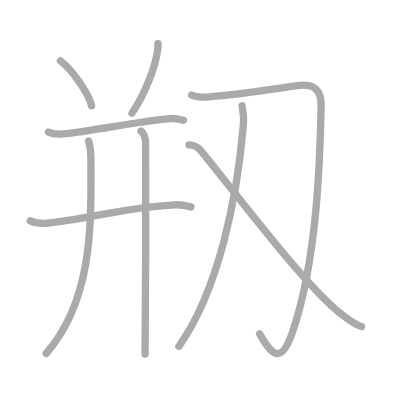
t = 0.00 s
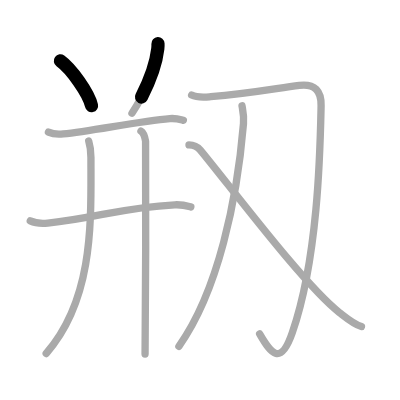
t = 1.75 s
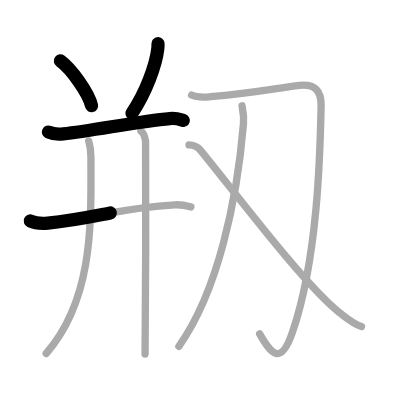
t = 3.50 s
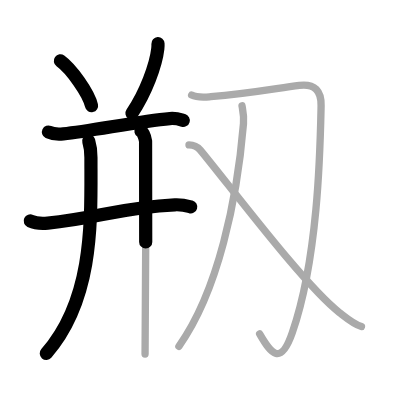
t = 5.50 s
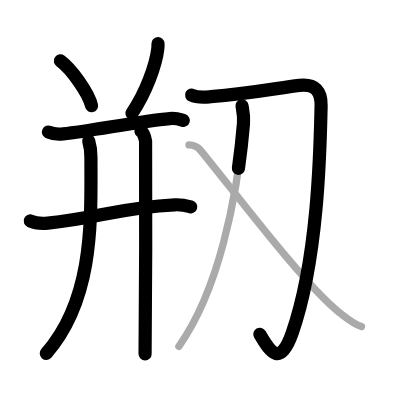
t = 7.25 s
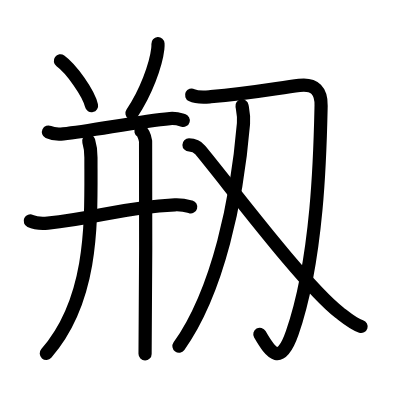
t = 9.00 s

The animated SVG that drew these frames (rendered in a browser with its animation timeline set to each time). Animation: 9 SMIL elements (animate=9); one cycle of 9.00 s.

<?xml version="1.0" standalone="no"?>
<!DOCTYPE svg PUBLIC "-//W3C//DTD SVG 1.1//EN"   "http://www.w3.org/Graphics/SVG/1.1/DTD/svg11.dtd">
<svg width="400px" height="400px"  version="1.1" xmlns="http://www.w3.org/2000/svg">
  <defs>
    <marker id="Triangle" viewBox="0 0 10 10" refX="0" refY="5" markerUnits="strokeWidth" markerWidth="3" style="stroke-opacity:0%;fill:#aaaaaa;" markerHeight="2" orient="auto">
      <path d="M 0 0 L 10 5 L 0 10 z" />
    </marker>
    
    <marker id="Arrow" viewBox="0 0 10 10" refX="5" refY="5" markerUnits="strokeWidth" markerWidth="1.8" style="stroke-opacity:0%;fill:#770000;" markerHeight="2" orient="auto">
      <path d="M 0 4 L 6 4 L 4 1 L 10 5 L 4 9 L 6 6 L 0 6 z" />
        <circle cx="5" cy="5" r="5" />
      </marker>
    
    <marker id="TriangleRed" viewBox="0 0 10 10" refX="0" refY="5" markerUnits="strokeWidth" markerWidth="3" style="stroke-opacity:0%;fill:#CC0000;" markerHeight="2" orient="auto">
      <path d="M 0 0 L 10 5 L 0 10 z" />
    </marker>
    
    <marker id="ArrowRed" viewBox="0 0 10 10" refX="5" refY="5" markerUnits="strokeWidth" markerWidth="1.8" style="stroke-opacity:0%;fill:#CC0000;" markerHeight="2" orient="auto">
      <path d="M 0 4 L 6 4 L 4 1 L 10 5 L 4 9 L 6 6 L 0 6 z" />
        <circle cx="5" cy="5" r="5" />
      </marker>
    
  </defs>
  
  <path style="fill:#ffffff; fill-opacity:100%; fill-rule:evenodd; stroke-width:0;" d="M 0 0 L 400px 0 L 400px 400px L 0 400px L 0 0" />

  <g transform="scale(3.6697247706422 3.6697247706422)">
<path style="fill:none; fill-opacity:0%; fill-rule:evenodd; stroke:#aaaaaa; stroke-opacity:100%; stroke-width: 1.5pt; stroke-linejoin:round; stroke-linecap:round;" d="M16.46 16.59c2.99 2.15 7.73 8.85 8.48 12.21"></path>
<path style="fill:none; fill-opacity:0%; fill-rule:evenodd; stroke:#aaaaaa; stroke-opacity:100%; stroke-width: 1.5pt; stroke-linejoin:round; stroke-linecap:round;" d="M43.05 11.89c0.02 0.35 0.01 0.9-0.05 1.42c-0.5 4.44-3.25 11.94-7.04 17.55"></path>
<path style="fill:none; fill-opacity:0%; fill-rule:evenodd; stroke:#aaaaaa; stroke-opacity:100%; stroke-width: 1.5pt; stroke-linejoin:round; stroke-linecap:round;" d="M13.2 35.99c1.05 0.5 2.98 0.61 4.03 0.5C25.02 35.71 38 33 46.29 32.31c1.75-0.15 2.8 0.24 3.68 0.49"></path>
<path style="fill:none; fill-opacity:0%; fill-rule:evenodd; stroke:#aaaaaa; stroke-opacity:100%; stroke-width: 1.5pt; stroke-linejoin:round; stroke-linecap:round;" d="M8.25 60.2c1.25 0.59 3.53 0.71 4.77 0.59C26.5 59.45 33 56.5 47.64 55.81c2.07-0.1 3.32 0.28 4.36 0.57"></path>
<path style="fill:none; fill-opacity:0%; fill-rule:evenodd; stroke:#aaaaaa; stroke-opacity:100%; stroke-width: 1.5pt; stroke-linejoin:round; stroke-linecap:round;" d="M24.17 38.43c0.46 1.48 0.61 2.64 0.61 4.49c0 16.89 0.96 38.33-12.19 53.41"></path>
<path style="fill:none; fill-opacity:0%; fill-rule:evenodd; stroke:#aaaaaa; stroke-opacity:100%; stroke-width: 1.5pt; stroke-linejoin:round; stroke-linecap:round;" d="M38.41 35.73c0.7 0.42 1.12 1.91 1.26 2.76c0.14 0.85 0 52.69-0.14 58"></path>
<path style="fill:none; fill-opacity:0%; fill-rule:evenodd; stroke:#aaaaaa; stroke-opacity:100%; stroke-width: 1.5pt; stroke-linejoin:round; stroke-linecap:round;" d="M52.22 25.9c1.66 0.83 3.73 0.57 5.21 0.45C68 25.5 75 24.11 81.57 23.26c4.27-0.55 6.02 1.66 5.93 5.55c-0.25 11.69-0.75 41.44-7.87 61.91c-3.13 9.01-5.69 5.81-8.88 0.26"></path>
<path style="fill:none; fill-opacity:0%; fill-rule:evenodd; stroke:#aaaaaa; stroke-opacity:100%; stroke-width: 1.5pt; stroke-linejoin:round; stroke-linecap:round;" d="M65.95 28.83c0.3 1.67 0.57 2.76 0.4 4.86c-1.72 20.54-6.85 45.56-17.6 60.67"></path>
<path style="fill:none; fill-opacity:0%; fill-rule:evenodd; stroke:#aaaaaa; stroke-opacity:100%; stroke-width: 1.5pt; stroke-linejoin:round; stroke-linecap:round;" d="M51.5 39.5c1.5 0 2.4 0.58 3.09 1.41c8.08 9.74 28.24 36.73 37.9 44.27c2.35 1.84 3.91 3.19 6.01 3.82"></path>

<path style="fill:none; fill-opacity:0%; fill-rule:evenodd; stroke:#000000; stroke-opacity:100%; stroke-width: 2.7pt; stroke-linejoin:round; stroke-linecap:round;" d="M16.46 16.59c2.99 2.15 7.73 8.85 8.48 12.21" pathLength="100" stroke-dashoffset="100" stroke-dasharray="100 105"><animate id="dashAnim1" attributeName="stroke-dashoffset" from="100" to="0" dur="1s" calcMode="linear" fill="freeze"/></path>
<path style="fill:none; fill-opacity:0%; fill-rule:evenodd; stroke:#000000; stroke-opacity:100%; stroke-width: 2.7pt; stroke-linejoin:round; stroke-linecap:round;" d="M43.05 11.89c0.02 0.35 0.01 0.9-0.05 1.42c-0.5 4.44-3.25 11.94-7.04 17.55" pathLength="100" stroke-dashoffset="100" stroke-dasharray="100 105"><animate id="dashAnim2" attributeName="stroke-dashoffset" from="100" to="0" dur="1s" calcMode="linear" begin="dashAnim1.end" fill="freeze"/></path>
<path style="fill:none; fill-opacity:0%; fill-rule:evenodd; stroke:#000000; stroke-opacity:100%; stroke-width: 2.7pt; stroke-linejoin:round; stroke-linecap:round;" d="M13.2 35.99c1.05 0.5 2.98 0.61 4.03 0.5C25.02 35.71 38 33 46.29 32.31c1.75-0.15 2.8 0.24 3.68 0.49" pathLength="100" stroke-dashoffset="100" stroke-dasharray="100 105"><animate id="dashAnim3" attributeName="stroke-dashoffset" from="100" to="0" dur="1s" calcMode="linear" begin="dashAnim2.end" fill="freeze"/></path>
<path style="fill:none; fill-opacity:0%; fill-rule:evenodd; stroke:#000000; stroke-opacity:100%; stroke-width: 2.7pt; stroke-linejoin:round; stroke-linecap:round;" d="M8.25 60.2c1.25 0.59 3.53 0.71 4.77 0.59C26.5 59.45 33 56.5 47.64 55.81c2.07-0.1 3.32 0.28 4.36 0.57" pathLength="100" stroke-dashoffset="100" stroke-dasharray="100 105"><animate id="dashAnim4" attributeName="stroke-dashoffset" from="100" to="0" dur="1s" calcMode="linear" begin="dashAnim3.end" fill="freeze"/></path>
<path style="fill:none; fill-opacity:0%; fill-rule:evenodd; stroke:#000000; stroke-opacity:100%; stroke-width: 2.7pt; stroke-linejoin:round; stroke-linecap:round;" d="M24.17 38.43c0.46 1.48 0.61 2.64 0.61 4.49c0 16.89 0.96 38.33-12.19 53.41" pathLength="100" stroke-dashoffset="100" stroke-dasharray="100 105"><animate id="dashAnim5" attributeName="stroke-dashoffset" from="100" to="0" dur="1s" calcMode="linear" begin="dashAnim4.end" fill="freeze"/></path>
<path style="fill:none; fill-opacity:0%; fill-rule:evenodd; stroke:#000000; stroke-opacity:100%; stroke-width: 2.7pt; stroke-linejoin:round; stroke-linecap:round;" d="M38.41 35.73c0.7 0.42 1.12 1.91 1.26 2.76c0.14 0.85 0 52.69-0.14 58" pathLength="100" stroke-dashoffset="100" stroke-dasharray="100 105"><animate id="dashAnim6" attributeName="stroke-dashoffset" from="100" to="0" dur="1s" calcMode="linear" begin="dashAnim5.end" fill="freeze"/></path>
<path style="fill:none; fill-opacity:0%; fill-rule:evenodd; stroke:#000000; stroke-opacity:100%; stroke-width: 2.7pt; stroke-linejoin:round; stroke-linecap:round;" d="M52.22 25.9c1.66 0.83 3.73 0.57 5.21 0.45C68 25.5 75 24.11 81.57 23.26c4.27-0.55 6.02 1.66 5.93 5.55c-0.25 11.69-0.75 41.44-7.87 61.91c-3.13 9.01-5.69 5.81-8.88 0.26" pathLength="100" stroke-dashoffset="100" stroke-dasharray="100 105"><animate id="dashAnim7" attributeName="stroke-dashoffset" from="100" to="0" dur="1s" calcMode="linear" begin="dashAnim6.end" fill="freeze"/></path>
<path style="fill:none; fill-opacity:0%; fill-rule:evenodd; stroke:#000000; stroke-opacity:100%; stroke-width: 2.7pt; stroke-linejoin:round; stroke-linecap:round;" d="M65.95 28.83c0.3 1.67 0.57 2.76 0.4 4.86c-1.72 20.54-6.85 45.56-17.6 60.67" pathLength="100" stroke-dashoffset="100" stroke-dasharray="100 105"><animate id="dashAnim8" attributeName="stroke-dashoffset" from="100" to="0" dur="1s" calcMode="linear" begin="dashAnim7.end" fill="freeze"/></path>
<path style="fill:none; fill-opacity:0%; fill-rule:evenodd; stroke:#000000; stroke-opacity:100%; stroke-width: 2.7pt; stroke-linejoin:round; stroke-linecap:round;" d="M51.5 39.5c1.5 0 2.4 0.58 3.09 1.41c8.08 9.74 28.24 36.73 37.9 44.27c2.35 1.84 3.91 3.19 6.01 3.82" pathLength="100" stroke-dashoffset="100" stroke-dasharray="100 105"><animate id="dashAnim9" attributeName="stroke-dashoffset" from="100" to="0" dur="1s" calcMode="linear" begin="dashAnim8.end" fill="freeze"/></path>

</g>

</svg>  
          
